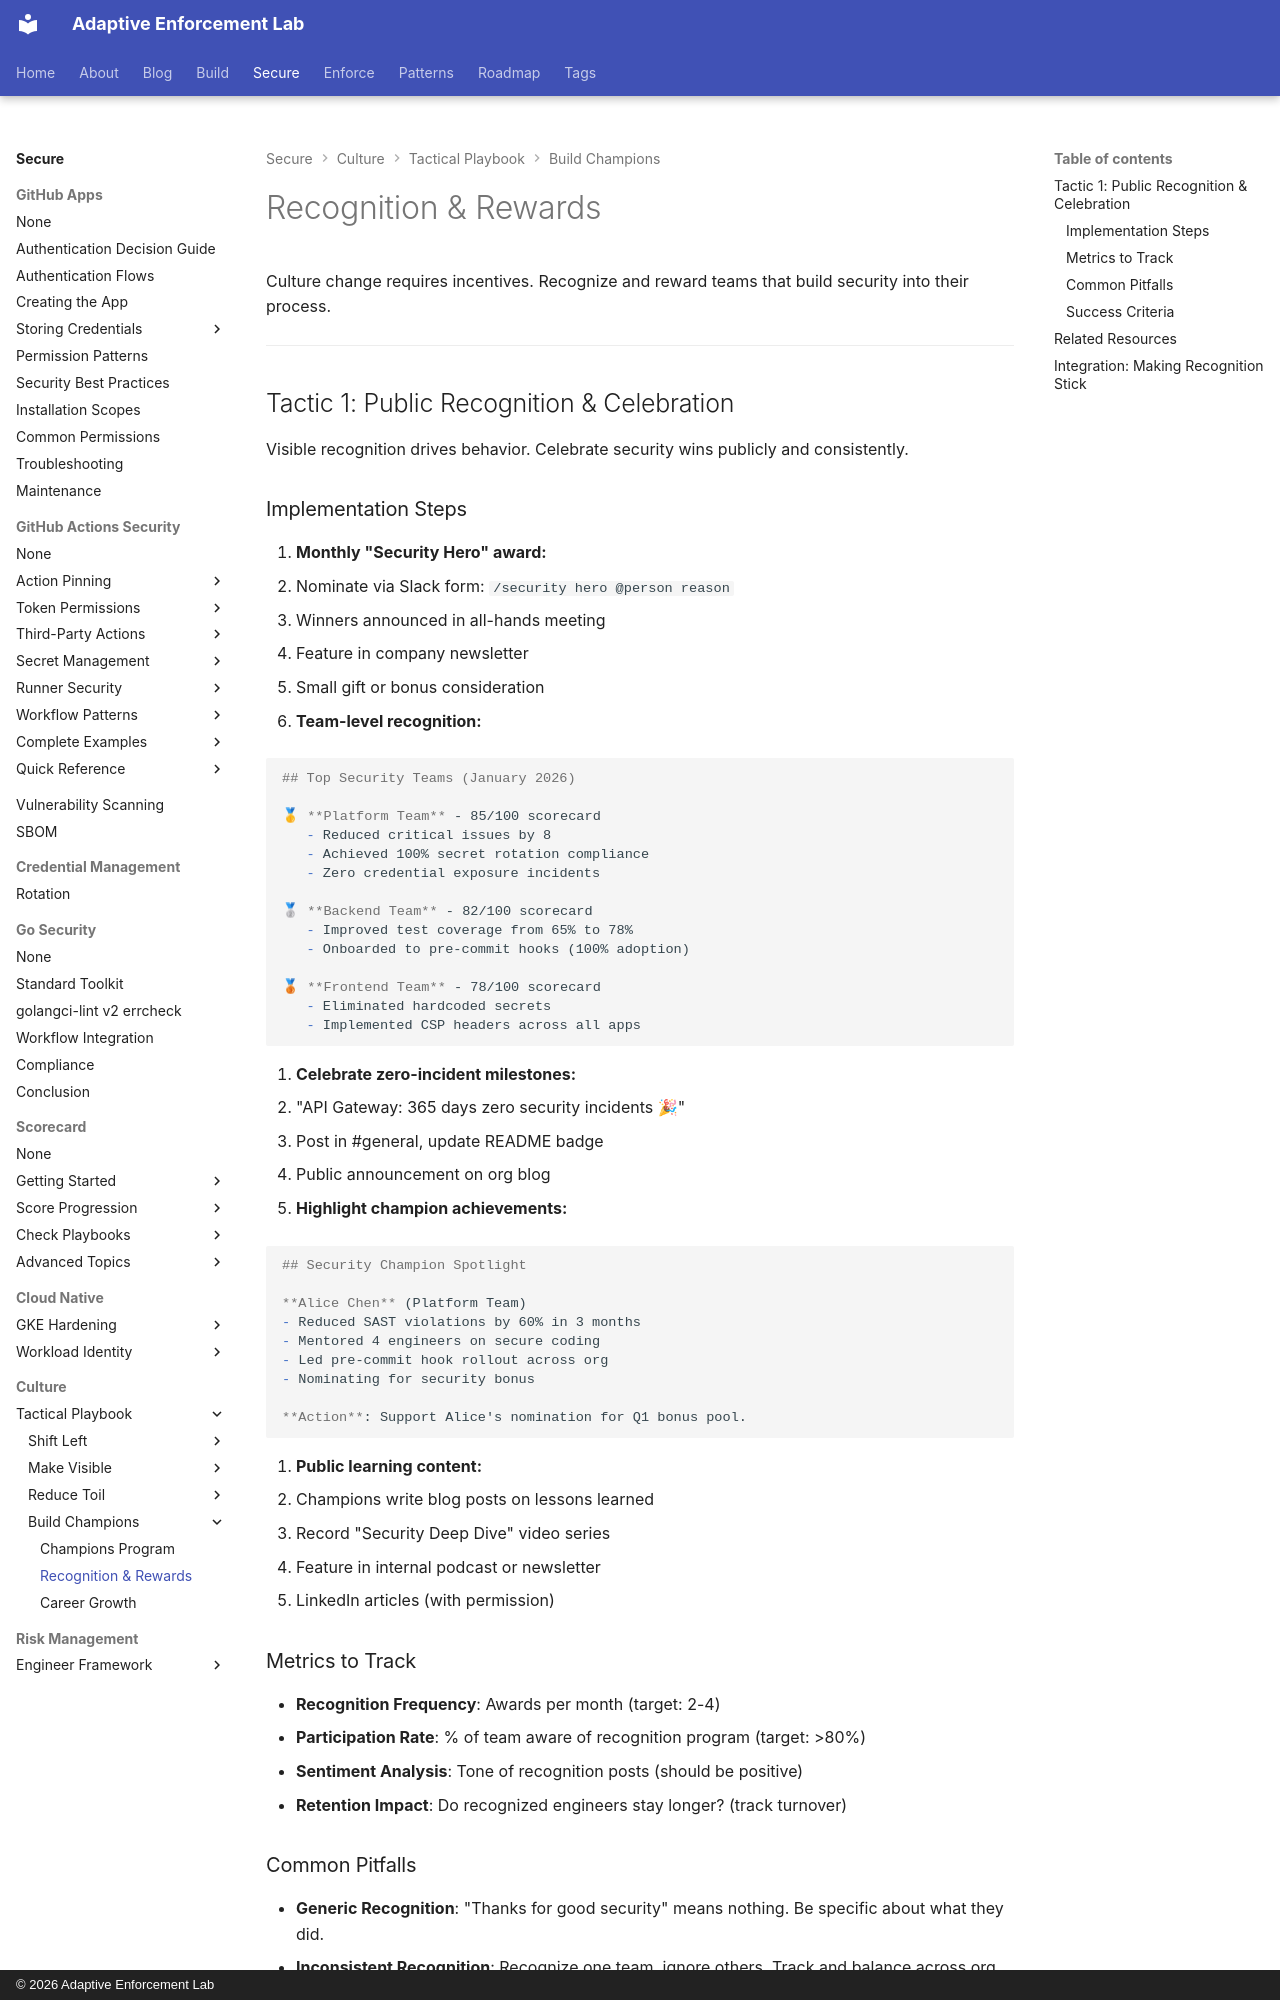

repository: adaptive-enforcement-lab/adaptive-enforcement-lab-com · page: secure/culture/tactical-playbook/recognition-rewards/index.html · generator: mkdocs · copyright: © 2026 Adaptive Enforcement Lab

---
title: Recognition & Rewards
description: Implement public recognition programs and meaningful rewards to celebrate security achievements and drive cultural change through visible team-level incentives.
provenance: human
---
# Recognition & Rewards

Culture change requires incentives. Recognize and reward teams that build security into their process.

---

## Tactic 1: Public Recognition & Celebration

Visible recognition drives behavior. Celebrate security wins publicly and consistently.

### Implementation Steps

1. **Monthly "Security Hero" award:**
   - Nominate via Slack form: `/security hero @person reason`
   - Winners announced in all-hands meeting
   - Feature in company newsletter
   - Small gift or bonus consideration

2. **Team-level recognition:**

   ```markdown
   ## Top Security Teams (January 2026)

   🥇 **Platform Team** - 85/100 scorecard
      - Reduced critical issues by 8
      - Achieved 100% secret rotation compliance
      - Zero credential exposure incidents

   🥈 **Backend Team** - 82/100 scorecard
      - Improved test coverage from 65% to 78%
      - Onboarded to pre-commit hooks (100% adoption)

   🥉 **Frontend Team** - 78/100 scorecard
      - Eliminated hardcoded secrets
      - Implemented CSP headers across all apps
   ```

3. **Celebrate zero-incident milestones:**
   - "API Gateway: 365 days zero security incidents 🎉"
   - Post in #general, update README badge
   - Public announcement on org blog

4. **Highlight champion achievements:**

   ```markdown
   ## Security Champion Spotlight

   **Alice Chen** (Platform Team)
   - Reduced SAST violations by 60% in 3 months
   - Mentored 4 engineers on secure coding
   - Led pre-commit hook rollout across org
   - Nominating for security bonus

   **Action**: Support Alice's nomination for Q1 bonus pool.
   ```

5. **Public learning content:**
   - Champions write blog posts on lessons learned
   - Record "Security Deep Dive" video series
   - Feature in internal podcast or newsletter
   - LinkedIn articles (with permission)

### Metrics to Track

- **Recognition Frequency**: Awards per month (target: 2-4)
- **Participation Rate**: % of team aware of recognition program (target: >80%)
- **Sentiment Analysis**: Tone of recognition posts (should be positive)
- **Retention Impact**: Do recognized engineers stay longer? (track turnover)
